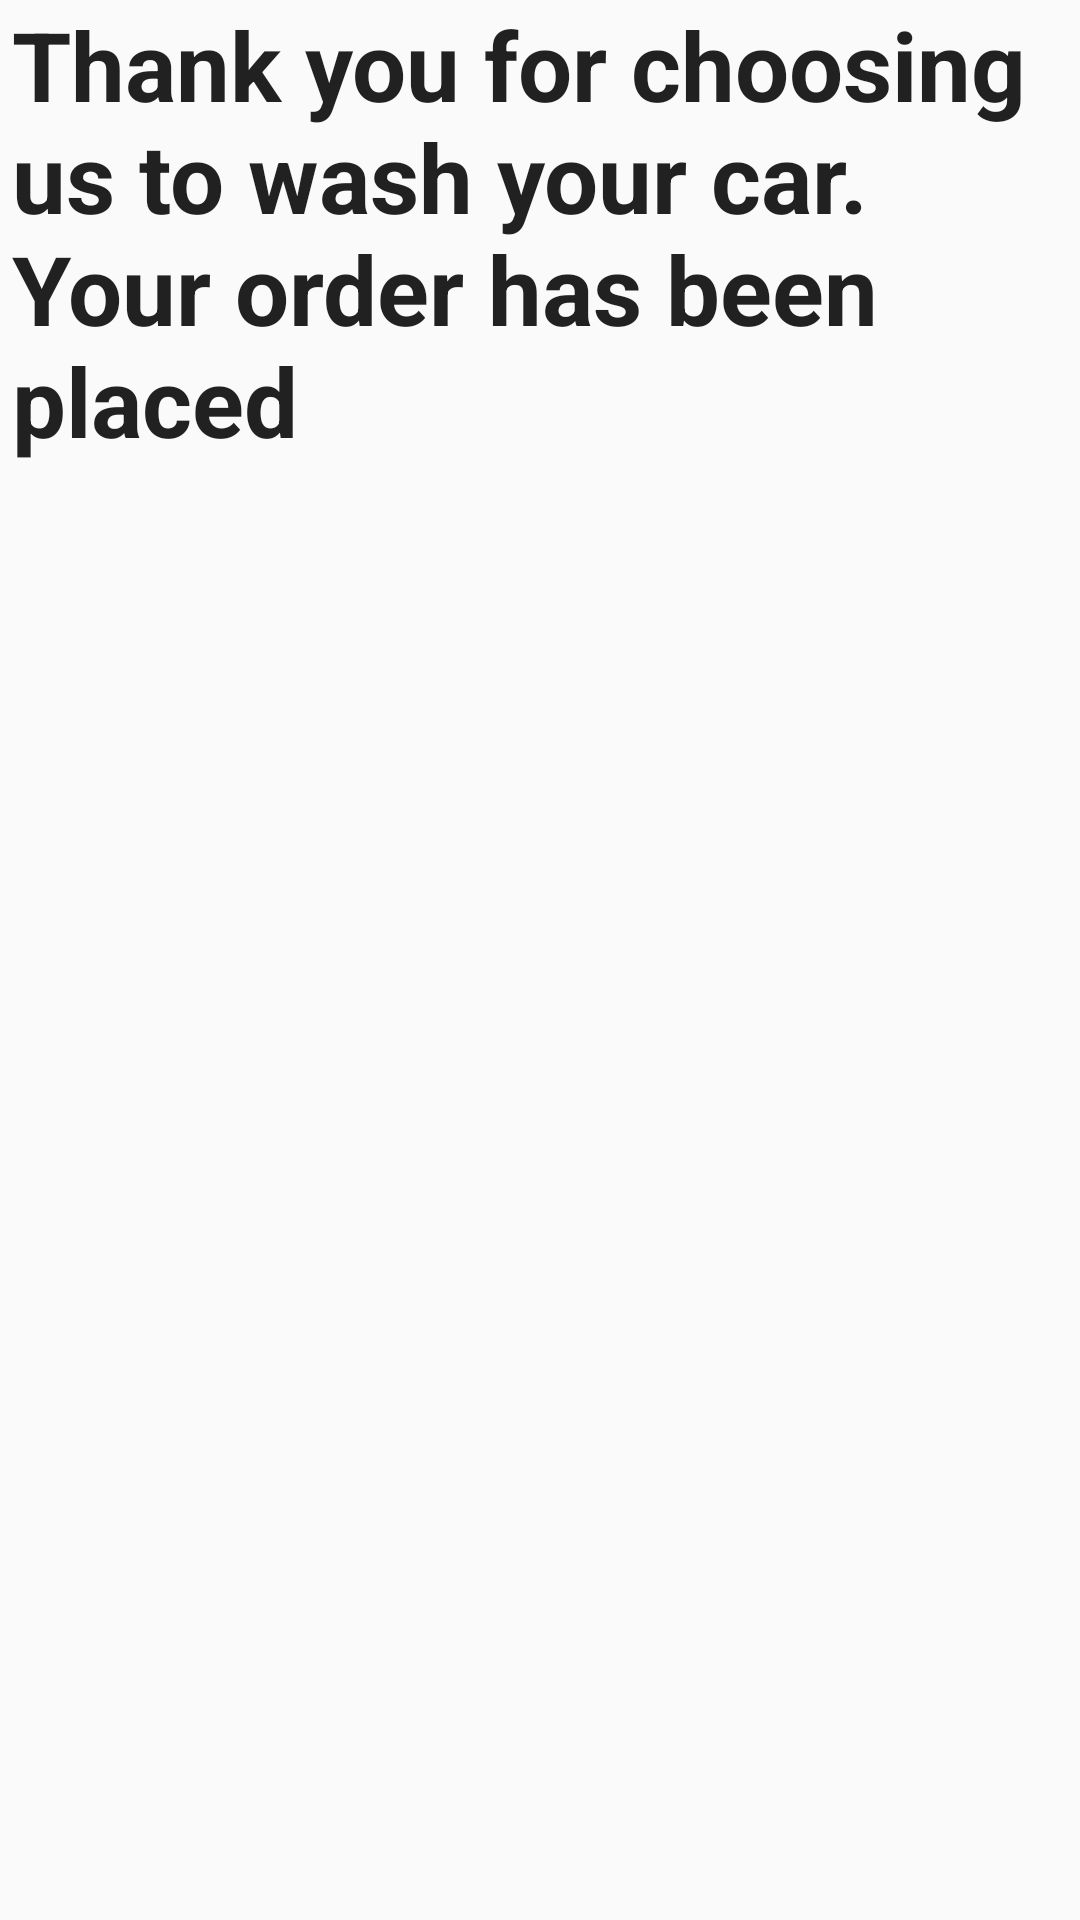

Write the Android layout XML for this screen, with the resource values it uses.
<!-- AndroidManifest.xml: application theme AppTheme -->
<!-- res/layout/activity_check_out.xml -->
<?xml version="1.0" encoding="utf-8"?>
<LinearLayout xmlns:android="http://schemas.android.com/apk/res/android"
    xmlns:app="http://schemas.android.com/apk/res-auto"
    xmlns:tools="http://schemas.android.com/tools"
    android:layout_width="match_parent"
    android:layout_height="match_parent"
    tools:context="za.co.dariel.washmycar.CheckOutActivity"
    android:orientation="vertical">

    <TextView
        android:layout_width="wrap_content"
        android:layout_height="wrap_content"
        style="@style/AppTheme.Header"
        android:text="@string/checkout_page_header"/>

</LinearLayout>
<!-- resources referenced by this layout -->
<resources>
  <string name="checkout_page_header">Thank you for choosing us to wash your car. Your order has been placed</string>
  <style name="AppTheme.Header">
          <item name="android:textSize">@dimen/header_text_size</item>
          <item name="android:textStyle">bold</item>
          <item name="android:layout_marginLeft">@dimen/header_text_margin_left</item>
          <item name="android:layout_marginBottom">@dimen/header_text_margin_bottom</item>
      </style>
  <style name="AppTheme" parent="Theme.AppCompat.Light.DarkActionBar">
          
          <item name="colorPrimary">@color/colorPrimary</item>
          <item name="colorPrimaryDark">@color/colorPrimaryDark</item>
          <item name="colorAccent">@color/colorAccent</item>
      </style>
  <dimen name="header_text_size">32dp</dimen>
  <dimen name="header_text_margin_left">4dp</dimen>
  <dimen name="header_text_margin_bottom">32dp</dimen>
  <!-- not gathered from this repository: default colours our renderer supplied (Android Studio template values) -->
  <color name="colorPrimary">#FF6200EE</color>
  <color name="colorPrimaryDark">#FF3700B3</color>
  <color name="colorAccent">#FF03DAC5</color>
</resources>
